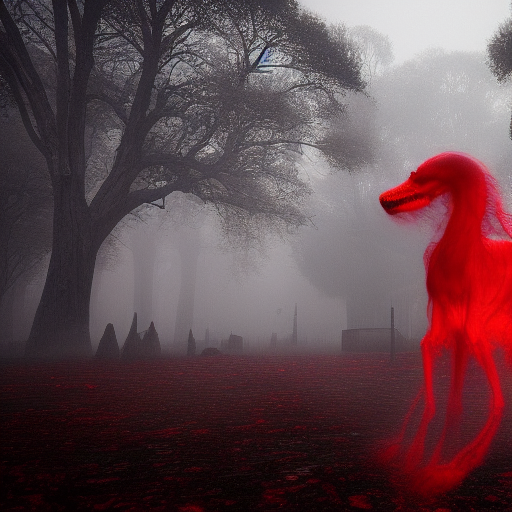
Generation parameters embedded in this image by AUTOMATIC1111 Stable Diffusion web UI or a fork of it (Forge, ...) (PNG 'parameters' text chunk):
A Colossal sized, Quadruped ,(Red (ghosty 2) monster), (horror), white background, (full body), detail,city background, in the center of photo, dimly lit
Negative prompt: nsfw, lowres, bad anatomy, bad hands, text, error, missing fingers,extra digit, fewer digits, cropped, worst quality, low quality, normal quality, jpeg artifacts, signature, watermark, username, blurry
Steps: 23, Sampler: Euler a, CFG scale: 7, Seed: 3605646687, Size: 512x512, Model hash: 14749efc0a, Model: sd-v1-4-full-ema